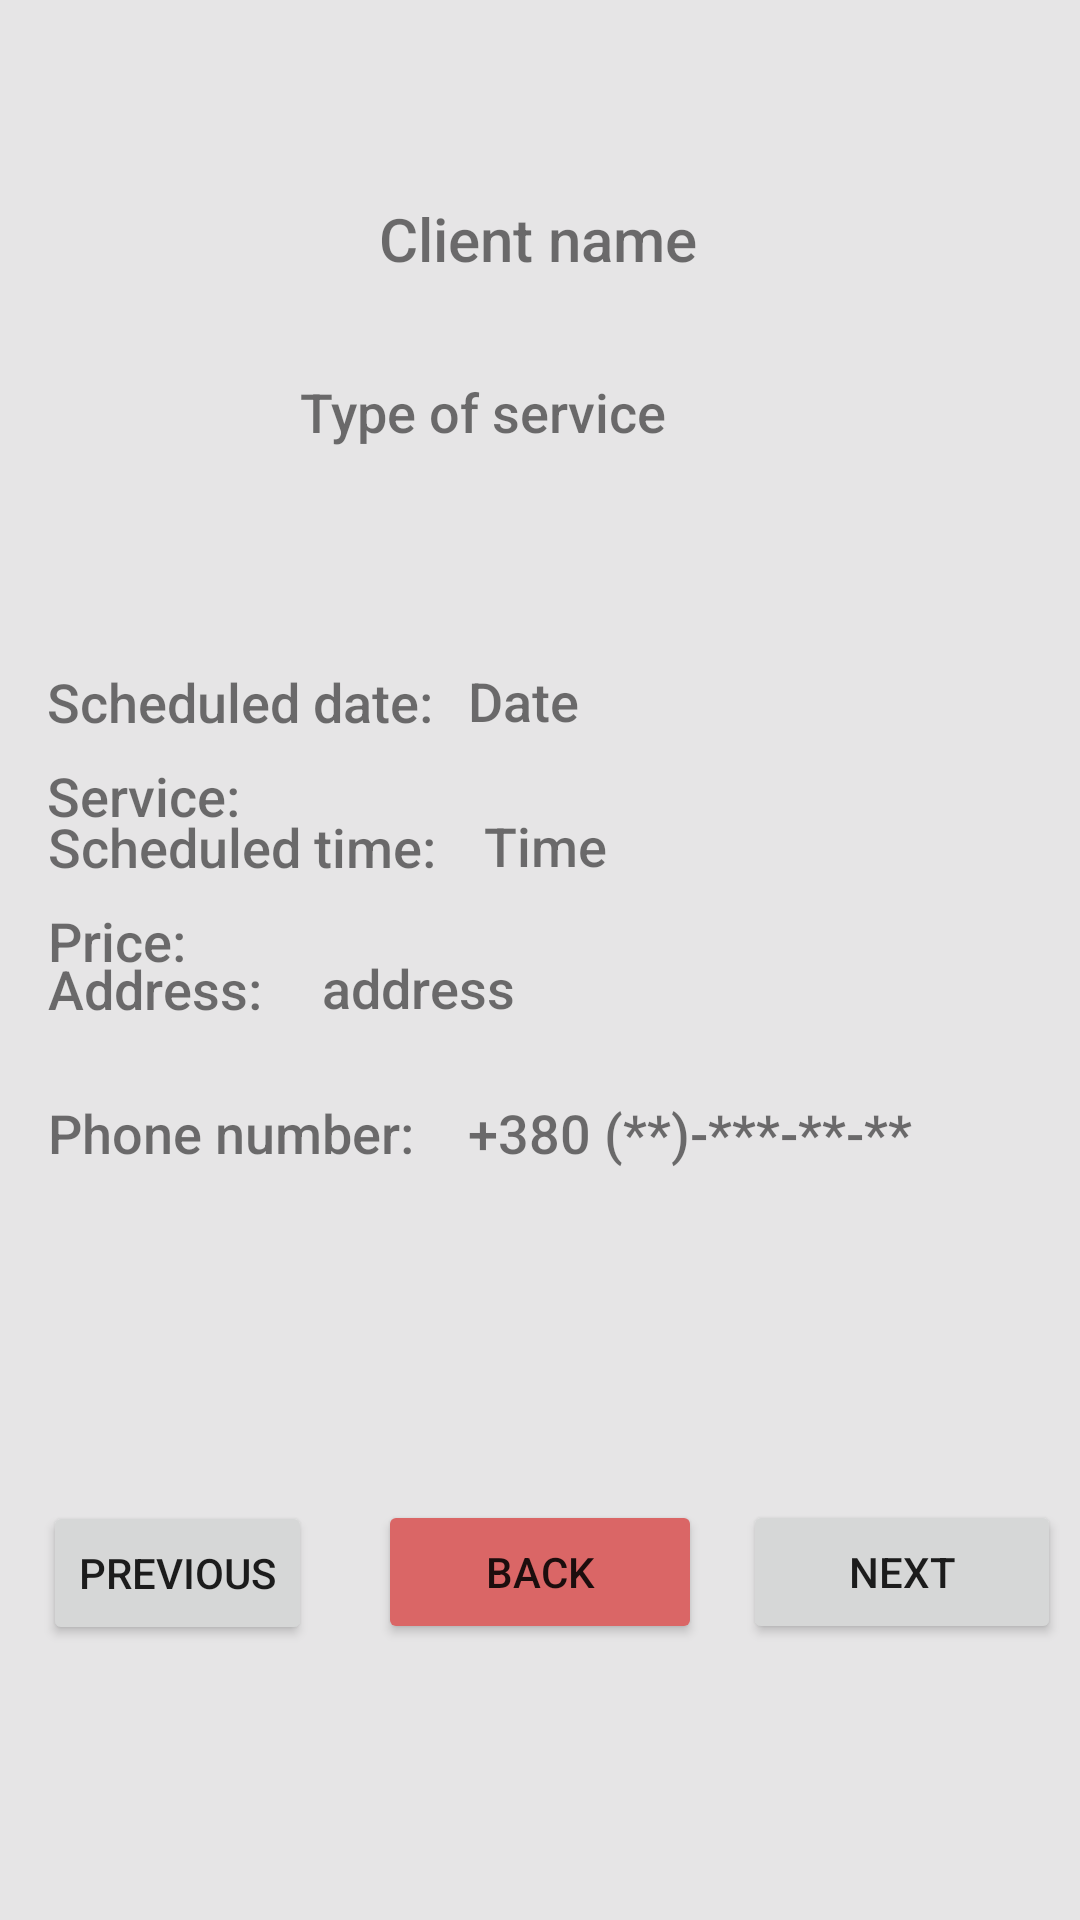

Android layout source for this screen:
<!-- AndroidManifest.xml: application theme Theme.BeautyProgram -->
<!-- res/layout/activity_window_personal_order.xml -->
<?xml version="1.0" encoding="utf-8"?>
<androidx.constraintlayout.widget.ConstraintLayout xmlns:android="http://schemas.android.com/apk/res/android"
    xmlns:app="http://schemas.android.com/apk/res-auto"
    xmlns:tools="http://schemas.android.com/tools"
    android:layout_width="match_parent"
    android:layout_height="match_parent"
    android:background="#E6E5E6"
    tools:context=".forWizard.WindowPersonalOrder">

    <Button
        android:id="@+id/buttonBack"
        android:layout_width="108dp"
        android:layout_height="48dp"
        android:layout_marginTop="57dp"
        android:layout_marginBottom="39dp"
        android:onClick="backOnPersonalOrders"
        android:text="@string/backOn"
        app:backgroundTint="#DA6666"
        app:layout_constraintBottom_toBottomOf="parent"
        app:layout_constraintEnd_toEndOf="parent"
        app:layout_constraintStart_toStartOf="parent"
        app:layout_constraintTop_toBottomOf="@+id/textViewCustNumber" />

    <Button
        android:id="@+id/buttonPrevRec"
        android:layout_width="wrap_content"
        android:layout_height="wrap_content"
        android:layout_marginStart="18dp"
        android:layout_marginTop="57dp"
        android:layout_marginEnd="26dp"
        android:layout_marginBottom="38dp"
        android:text="@string/prevRecord"
        app:layout_constraintBottom_toBottomOf="parent"
        app:layout_constraintEnd_toStartOf="@+id/buttonBack"
        app:layout_constraintStart_toStartOf="parent"
        app:layout_constraintTop_toBottomOf="@+id/textViewTime4" />

    <TextView
        android:id="@+id/textViewCustNumber"
        android:layout_width="wrap_content"
        android:layout_height="wrap_content"
        android:layout_marginStart="18dp"
        android:layout_marginTop="24dp"
        android:fontFamily="sans-serif-medium"
        android:text="@string/numb"
        android:textSize="18sp"
        app:layout_constraintStart_toEndOf="@+id/textViewTime4"
        app:layout_constraintTop_toBottomOf="@+id/textViewAddress" />

    <TextView
        android:id="@+id/textViewTime4"
        android:layout_width="wrap_content"
        android:layout_height="wrap_content"
        android:layout_marginStart="16dp"
        android:layout_marginTop="24dp"
        android:layout_marginEnd="18dp"
        android:fontFamily="sans-serif-medium"
        android:text="@string/phoneNumb"
        android:textSize="18sp"
        app:layout_constraintEnd_toStartOf="@+id/textViewCustNumber"
        app:layout_constraintStart_toStartOf="parent"
        app:layout_constraintTop_toBottomOf="@+id/textViewAddress" />

    <TextView
        android:id="@+id/textViewAddress"
        android:layout_width="wrap_content"
        android:layout_height="wrap_content"
        android:layout_marginStart="20dp"
        android:layout_marginTop="23dp"
        android:fontFamily="sans-serif-medium"
        android:text="@string/addr"
        android:textSize="18sp"
        app:layout_constraintStart_toEndOf="@+id/textViewTime2"
        app:layout_constraintTop_toBottomOf="@+id/textViewTime" />

    <TextView
        android:id="@+id/textViewTime2"
        android:layout_width="wrap_content"
        android:layout_height="wrap_content"
        android:layout_marginStart="16dp"
        android:layout_marginTop="23dp"
        android:layout_marginEnd="20dp"
        android:fontFamily="sans-serif-medium"
        android:text="@string/address"
        android:textSize="18sp"
        app:layout_constraintEnd_toStartOf="@+id/textViewAddress"
        app:layout_constraintStart_toStartOf="parent"
        app:layout_constraintTop_toBottomOf="@+id/textView8" />

    <TextView
        android:id="@+id/textViewTime"
        android:layout_width="wrap_content"
        android:layout_height="wrap_content"
        android:layout_marginStart="16dp"
        android:layout_marginTop="24dp"
        android:fontFamily="sans-serif-medium"
        android:text="@string/time"
        android:textSize="18sp"
        app:layout_constraintStart_toEndOf="@+id/textView8"
        app:layout_constraintTop_toBottomOf="@+id/textViewDate" />

    <TextView
        android:id="@+id/textView8"
        android:layout_width="wrap_content"
        android:layout_height="wrap_content"
        android:layout_marginStart="16dp"
        android:layout_marginTop="24dp"
        android:layout_marginEnd="16dp"
        android:fontFamily="sans-serif-medium"
        android:text="@string/schTime"
        android:textSize="18sp"
        app:layout_constraintEnd_toStartOf="@+id/textViewTime"
        app:layout_constraintStart_toStartOf="parent"
        app:layout_constraintTop_toBottomOf="@+id/textView6" />

    <TextView
        android:id="@+id/textViewDate"
        android:layout_width="wrap_content"
        android:layout_height="wrap_content"
        android:layout_marginStart="156dp"
        android:layout_marginTop="72dp"
        android:fontFamily="sans-serif-medium"
        android:text="@string/date"
        android:textSize="18sp"
        app:layout_constraintStart_toStartOf="parent"
        app:layout_constraintTop_toBottomOf="@+id/textViewService" />

    <TextView
        android:id="@+id/textView6"
        android:layout_width="wrap_content"
        android:layout_height="wrap_content"
        android:layout_marginStart="16dp"
        android:layout_marginTop="24dp"
        android:layout_marginEnd="12dp"
        android:fontFamily="sans-serif-medium"
        android:text="@string/schDate"
        android:textSize="18sp"
        app:layout_constraintEnd_toStartOf="@+id/textViewDate"
        app:layout_constraintStart_toStartOf="parent"
        app:layout_constraintTop_toBottomOf="@+id/textViewPrice" />

    <TextView
        android:id="@+id/textViewPrice"
        android:layout_width="wrap_content"
        android:layout_height="wrap_content"
        android:layout_marginStart="100dp"
        android:layout_marginTop="24dp"
        android:layout_marginEnd="269dp"
        android:fontFamily="sans-serif-medium"
        android:text="@string/price"
        android:textSize="18sp"
        app:layout_constraintEnd_toEndOf="parent"
        app:layout_constraintStart_toStartOf="parent"
        app:layout_constraintTop_toBottomOf="@+id/textViewService" />

    <TextView
        android:id="@+id/textView4"
        android:layout_width="wrap_content"
        android:layout_height="wrap_content"
        android:layout_marginStart="16dp"
        android:layout_marginTop="24dp"
        android:fontFamily="sans-serif-medium"
        android:text="@string/priceService"
        android:textSize="18sp"
        app:layout_constraintStart_toStartOf="parent"
        app:layout_constraintTop_toBottomOf="@+id/textView2" />

    <TextView
        android:id="@+id/textViewService"
        android:layout_width="wrap_content"
        android:layout_height="wrap_content"
        android:layout_marginStart="100dp"
        android:layout_marginTop="32dp"
        android:fontFamily="sans-serif-medium"
        android:text="@string/typeOfService"
        android:textSize="18sp"
        app:layout_constraintStart_toStartOf="parent"
        app:layout_constraintTop_toBottomOf="@+id/textViewCustomName" />

    <ImageView
        android:id="@+id/imageView"
        android:layout_width="wrap_content"
        android:layout_height="wrap_content"
        android:layout_marginTop="39dp"
        app:layout_constraintEnd_toEndOf="parent"
        app:layout_constraintStart_toStartOf="parent"
        app:layout_constraintTop_toTopOf="parent"
        tools:srcCompat="@tools:sample/avatars" />

    <TextView
        android:id="@+id/textViewCustomName"
        android:layout_width="wrap_content"
        android:layout_height="wrap_content"
        android:layout_marginTop="27dp"
        android:fontFamily="sans-serif-medium"
        android:text="@string/customName"
        android:textSize="20sp"
        app:layout_constraintEnd_toEndOf="parent"
        app:layout_constraintHorizontal_bias="0.498"
        app:layout_constraintStart_toStartOf="parent"
        app:layout_constraintTop_toBottomOf="@+id/imageView" />

    <TextView
        android:id="@+id/textView2"
        android:layout_width="wrap_content"
        android:layout_height="wrap_content"
        android:layout_marginStart="16dp"
        android:layout_marginTop="253dp"
        android:layout_marginEnd="20dp"
        android:fontFamily="sans-serif-medium"
        android:text="@string/service"
        android:textSize="18sp"
        app:layout_constraintEnd_toStartOf="@+id/textViewService"
        app:layout_constraintStart_toStartOf="parent"
        app:layout_constraintTop_toTopOf="parent" />

    <Button
        android:id="@+id/buttonNextRec"
        android:layout_width="106dp"
        android:layout_height="48dp"
        android:layout_marginStart="26dp"
        android:layout_marginTop="57dp"
        android:layout_marginEnd="19dp"
        android:layout_marginBottom="39dp"
        android:text="@string/nextRecord"
        app:layout_constraintBottom_toBottomOf="parent"
        app:layout_constraintEnd_toEndOf="parent"
        app:layout_constraintStart_toEndOf="@+id/buttonBack"
        app:layout_constraintTop_toBottomOf="@+id/textViewCustNumber" />
</androidx.constraintlayout.widget.ConstraintLayout>
<!-- resources referenced by this layout -->
<resources>
  <string name="addr">address</string>
  <string name="address">Address:</string>
  <string name="backOn">Back</string>
  <string name="customName">Client name</string>
  <string name="date">Date</string>
  <string name="nextRecord">Next</string>
  <string name="numb">+380 (**)-***-**-**</string>
  <string name="phoneNumb">Phone number:</string>
  <string name="prevRecord">Previous</string>
  <string name="price">Price</string>
  <string name="priceService">Price:</string>
  <string name="schDate">Scheduled date:</string>
  <string name="schTime">Scheduled time:</string>
  <string name="service">Service:</string>
  <string name="time">Time</string>
  <string name="typeOfService">Type of service</string>
  <style name="Theme.BeautyProgram" parent="Theme.MaterialComponents.DayNight.NoActionBar">
          
          <item name="colorPrimary">@color/purple_500</item>
          <item name="colorPrimaryVariant">@color/purple_700</item>
          <item name="colorOnPrimary">@color/white</item>
          
          <item name="colorSecondary">@color/teal_200</item>
          <item name="colorSecondaryVariant">@color/teal_700</item>
          <item name="colorOnSecondary">@color/black</item>
          
          <item name="android:statusBarColor" tools:targetApi="l">?attr/colorPrimaryVariant</item>
          
      </style>
  <color name="purple_500">#805CB5</color>
  <color name="purple_700">#0F0F10</color>
  <color name="white">#FFFFFFFF</color>
  <color name="teal_200">#FF03DAC5</color>
  <color name="teal_700">#FF018786</color>
  <color name="black">#FF000000</color>
</resources>
